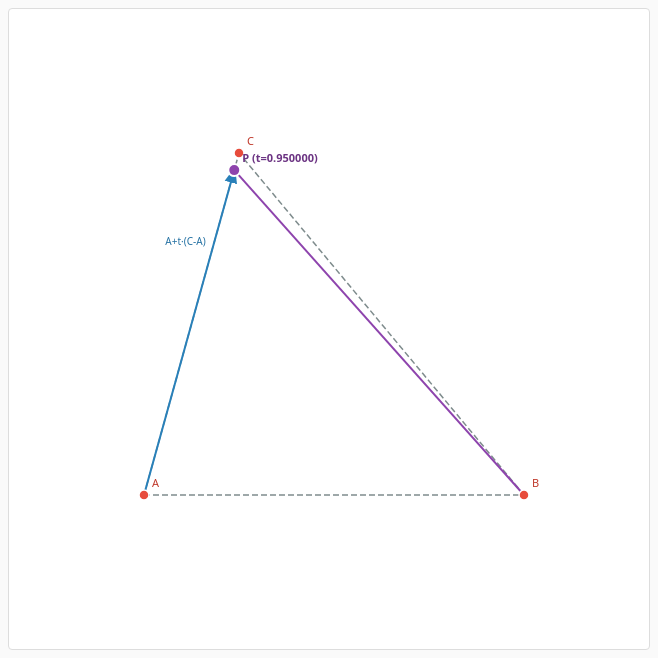
D3 v7 page, settled after 480 driven frames (8 s of simulated time); the page loaded 1 data file(s).


    const W = 640, H = 640;
    const margin = { top: 30, right: 30, bottom: 40, left: 40 };
    const width = W - margin.left - margin.right;
    const height = H - margin.top - margin.bottom;
    const FRAME_INTERVAL = 200;

    const svg = d3.select("#viz").append("svg")
      .attr("width", W).attr("height", H)
      .append("g")
      .attr("transform", `translate(${margin.left},${margin.top})`);

    // Arrow marker for vectors
    svg.append("defs").append("marker")
      .attr("id", "arrowhead")
      .attr("viewBox", "0 -5 10 10")
      .attr("refX", 8).attr("refY", 0)
      .attr("markerWidth", 8).attr("markerHeight", 8)
      .attr("orient", "auto")
      .append("path")
      .attr("d", "M0,-4L10,0L0,4Z")
      .attr("fill", "#2980b9");

    const tooltip = d3.select("#tooltip");

    d3.json("anim.json").then(animData => {
      const frames = animData.frames;
      const N = frames.length;
      const slider = document.getElementById("slider");
      slider.max = N - 1;

      // Compute scales globally across ALL frames so the viewport never jumps
      const xs = [], ys = [];
      frames.forEach(frame => frame.forEach(d => {
        if (d.type === "point") { xs.push(d.x); ys.push(d.y); }
        if (d.type === "vector" || d.type === "segment") {
          xs.push(d.x1, d.x2); ys.push(d.y1, d.y2);
        }
      }));
      const pad = 0.8;
      const xScale = d3.scaleLinear()
        .domain([Math.floor(Math.min(...xs) - pad), Math.ceil(Math.max(...xs) + pad)])
        .range([0, width]);
      const yScale = d3.scaleLinear()
        .domain([Math.floor(Math.min(...ys) - pad), Math.ceil(Math.max(...ys) + pad)])
        .range([height, 0]);

      let currentFrame = 0;
      let playing = true;

      function renderFrame(idx) {
        const data = frames[idx];

        // Clear previous frame (preserve defs)
        svg.selectAll(".frame-el").remove();

        // Segments
        const segments = data.filter(d => d.type === "segment");
        svg.selectAll(".seg").data(segments).enter().append("line")
          .attr("class", d => "frame-el " + (d.label === "BP" ? "sweep-line" : "segment-line"))
          .attr("x1", d => xScale(d.x1)).attr("y1", d => yScale(d.y1))
          .attr("x2", d => xScale(d.x2)).attr("y2", d => yScale(d.y2));

        // Vectors
        const vectors = data.filter(d => d.type === "vector");
        svg.selectAll(".vec").data(vectors).enter().append("line")
          .attr("class", "frame-el vector-line")
          .attr("x1", d => xScale(d.x1)).attr("y1", d => yScale(d.y1))
          .attr("x2", d => xScale(d.x2)).attr("y2", d => yScale(d.y2))
          .attr("marker-end", "url(#arrowhead)");

        svg.selectAll(".vlabel").data(vectors).enter().append("text")
          .attr("class", "frame-el vector-label")
          .attr("text-anchor", "end")
          .attr("x", d => xScale(d.x1) + (xScale(d.x2) - xScale(d.x1)) * 0.75 - 6)
          .attr("y", d => yScale(d.y1) + (yScale(d.y2) - yScale(d.y1)) * 0.75 - 6)
          .text(d => d.label);

        // Points
        const points = data.filter(d => d.type === "point");
        svg.selectAll(".pt").data(points).enter().append("circle")
          .attr("class", d => "frame-el " + (d.label.startsWith("P") ? "moving-point" : "point-circle"))
          .attr("cx", d => xScale(d.x)).attr("cy", d => yScale(d.y))
          .attr("r", d => d.label.startsWith("P") ? 6 : 5)
          .on("mouseover", (event, d) => {
            tooltip.style("display", "block")
              .html(`<b>${d.label}</b><br>x = ${d.xExact}<br>y = ${d.yExact}`)
              .style("left", (event.pageX + 12) + "px")
              .style("top", (event.pageY - 20) + "px");
          })
          .on("mouseout", () => tooltip.style("display", "none"));

        // Labels
        svg.selectAll(".plabel").data(points).enter().append("text")
          .attr("class", d => "frame-el " + (d.label.startsWith("P") ? "moving-label" : "point-label"))
          .attr("x", d => xScale(d.x) + 8)
          .attr("y", d => yScale(d.y) - 8)
          .text(d => d.label);

        // Update UI
        document.getElementById("frame-info").textContent =
          `Frame ${idx} / ${N - 1}`;
      }

      // Timer-based animation
      const timer = d3.interval(() => {
        if (!playing) return;
        currentFrame = (currentFrame + 1) % N;
        slider.value = currentFrame;
        renderFrame(currentFrame);
      }, FRAME_INTERVAL);

      // Play/Pause
      document.getElementById("play-btn").addEventListener("click", () => {
        playing = !playing;
        document.getElementById("play-btn").textContent = playing ? "Pause" : "Play";
      });

      // Step buttons
      document.getElementById("step-back").addEventListener("click", () => {
        playing = false;
        document.getElementById("play-btn").textContent = "Play";
        currentFrame = (currentFrame - 1 + N) % N;
        slider.value = currentFrame;
        renderFrame(currentFrame);
      });
      document.getElementById("step-fwd").addEventListener("click", () => {
        playing = false;
        document.getElementById("play-btn").textContent = "Play";
        currentFrame = (currentFrame + 1) % N;
        slider.value = currentFrame;
        renderFrame(currentFrame);
      });

      // Slider scrubbing
      slider.addEventListener("input", () => {
        currentFrame = +slider.value;
        renderFrame(currentFrame);
      });

      renderFrame(0);
    }).catch(err => {
      d3.select("#viz").append("p")
        .style("color", "red")
        .text("Could not load anim.json. Run: .lake/build/bin/geomanim > Content/B05_Geometry/viz/anim.json");
    });
  

### data: anim.json
{
 "meta": {
  "title": "Affine Interpolation Sweep",
  "frameCount": 21,
  "description": "Point P sweeps from A to C via affineInt…"
 },
 "frames": [
  [
   {
    "type": "point",
    "label": "A",
    "x": 0.0,
    "y": 0.0,
    "xExact": "0",
    "yExact": "0"
   },
   {
    "type": "point",
    "label": "B",
    "x": 4.0,
    "y": 0.0,
    "xExact": "4",
    "yExact": "0"
   },
   {
    "type": "point",
    "label": "C",
    "x": 1.0,
    "y": 3.0,
    "xExact": "1",
    "yExact": "3"
   },
   {
    "type": "segment",
    "label": "AC",
    "x1": 0.0,
    "y1": 0.0,
    "x2": 1.0,
    "y2": 3.0
   },
   {
    "type": "segment",
    "label": "AB",
    "x1": 0.0,
    "y1": 0.0,
    "x2": 4.0,
    "y2": 0.0
   },
   {
    "type": "segment",
    "label": "BC",
    "x1": 4.0,
    "y1": 0.0,
    "x2": 1.0,
    "y2": 3.0
   },
   {
    "type": "point",
    "label": "P (t=0.000000)",
    "x": 0.0,
    "y": 0.0,
    "xExact": "0",
    "yExact": "0"
   },
   {
    "type": "segment",
    "label": "BP",
    "x1": 4.0,
    "y1": 0.0,
    "x2": 0.0,
    "y2": 0.0
   },
   "... 1 more items"
  ],
  [
   {
    "type": "point",
    "label": "A",
    "x": 0.0,
    "y": 0.0,
    "xExact": "0",
    "yExact": "0"
   },
   {
    "type": "point",
    "label": "B",
    "x": 4.0,
    "y": 0.0,
    "xExact": "4",
    "yExact": "0"
   },
   {
    "type": "point",
    "label": "C",
    "x": 1.0,
    "y": 3.0,
    "xExact": "1",
    "yExact": "3"
   },
   {
    "type": "segment",
    "label": "AC",
    "x1": 0.0,
    "y1": 0.0,
    "x2": 1.0,
    "y2": 3.0
   },
   {
    "type": "segment",
    "label": "AB",
    "x1": 0.0,
    "y1": 0.0,
    "x2": 4.0,
    "y2": 0.0
   },
   {
    "type": "segment",
    "label": "BC",
    "x1": 4.0,
    "y1": 0.0,
    "x2": 1.0,
    "y2": 3.0
   },
   {
    "type": "point",
    "label": "P (t=0.050000)",
    "x": 0.05,
    "y": 0.15,
    "xExact": "(1 : Rat)/20",
    "yExact": "(3 : Rat)/20"
   },
   {
    "type": "segment",
    "label": "BP",
    "x1": 4.0,
    "y1": 0.0,
    "x2": 0.05,
    "y2": 0.15
   },
   "... 1 more items"
  ],
  [
   {
    "type": "point",
    "label": "A",
    "x": 0.0,
    "y": 0.0,
    "xExact": "0",
    "yExact": "0"
   },
   {
    "type": "point",
    "label": "B",
    "x": 4.0,
    "y": 0.0,
    "xExact": "4",
    "yExact": "0"
   },
   {
    "type": "point",
    "label": "C",
    "x": 1.0,
    "y": 3.0,
    "xExact": "1",
    "yExact": "3"
   },
   {
    "type": "segment",
    "label": "AC",
    "x1": 0.0,
    "y1": 0.0,
    "x2": 1.0,
    "y2": 3.0
   },
   {
    "type": "segment",
    "label": "AB",
    "x1": 0.0,
    "y1": 0.0,
    "x2": 4.0,
    "y2": 0.0
   },
   {
    "type": "segment",
    "label": "BC",
    "x1": 4.0,
    "y1": 0.0,
    "x2": 1.0,
    "y2": 3.0
   },
   {
    "type": "point",
    "label": "P (t=0.100000)",
    "x": 0.1,
    "y": 0.3,
    "xExact": "(1 : Rat)/10",
    "yExact": "(3 : Rat)/10"
   },
   {
    "type": "segment",
    "label": "BP",
    "x1": 4.0,
    "y1": 0.0,
    "x2": 0.1,
    "y2": 0.3
   },
   "... 1 more items"
  ],
  [
   {
    "type": "point",
    "label": "A",
    "x": 0.0,
    "y": 0.0,
    "xExact": "0",
    "yExact": "0"
   },
   {
    "type": "point",
    "label": "B",
    "x": 4.0,
    "y": 0.0,
    "xExact": "4",
    "yExact": "0"
   },
   {
    "type": "point",
    "label": "C",
    "x": 1.0,
    "y": 3.0,
    "xExact": "1",
    "yExact": "3"
   },
   {
    "type": "segment",
    "label": "AC",
    "x1": 0.0,
    "y1": 0.0,
    "x2": 1.0,
    "y2": 3.0
   },
   {
    "type": "segment",
    "label": "AB",
    "x1": 0.0,
    "y1": 0.0,
    "x2": 4.0,
    "y2": 0.0
   },
   {
    "type": "segment",
    "label": "BC",
    "x1": 4.0,
    "y1": 0.0,
    "x2": 1.0,
    "y2": 3.0
   },
   {
    "type": "point",
    "label": "P (t=0.150000)",
    "x": 0.15,
    "y": 0.45,
    "xExact": "(3 : Rat)/20",
    "yExact": "(9 : Rat)/20"
   },
   {
    "type": "segment",
    "label": "BP",
    "x1": 4.0,
    "y1": 0.0,
    "x2": 0.15,
    "y2": 0.45
   },
   "... 1 more items"
  ],
  [
   {
    "type": "point",
    "label": "A",
    "x": 0.0,
    "y": 0.0,
    "xExact": "0",
    "yExact": "0"
   },
   {
    "type": "point",
    "label": "B",
    "x": 4.0,
    "y": 0.0,
    "xExact": "4",
    "yExact": "0"
   },
   {
    "type": "point",
    "label": "C",
    "x": 1.0,
    "y": 3.0,
    "xExact": "1",
    "yExact": "3"
   },
   {
    "type": "segment",
    "label": "AC",
    "x1": 0.0,
    "y1": 0.0,
    "x2": 1.0,
    "y2": 3.0
   },
   {
    "type": "segment",
    "label": "AB",
    "x1": 0.0,
    "y1": 0.0,
    "x2": 4.0,
    "y2": 0.0
   },
   {
    "type": "segment",
    "label": "BC",
    "x1": 4.0,
    "y1": 0.0,
    "x2": 1.0,
    "y2": 3.0
   },
   {
    "type": "point",
    "label": "P (t=0.200000)",
    "x": 0.2,
    "y": 0.6,
    "xExact": "(1 : Rat)/5",
    "yExact": "(3 : Rat)/5"
   },
   {
    "type": "segment",
    "label": "BP",
    "x1": 4.0,
    "y1": 0.0,
    "x2": 0.2,
    "y2": 0.6
   },
   "... 1 more items"
  ],
  [
   {
    "type": "point",
    "label": "A",
    "x": 0.0,
    "y": 0.0,
    "xExact": "0",
    "yExact": "0"
   },
   {
    "type": "point",
    "label": "B",
    "x": 4.0,
    "y": 0.0,
    "xExact": "4",
    "yExact": "0"
   },
   {
    "type": "point",
    "label": "C",
    "x": 1.0,
    "y": 3.0,
    "xExact": "1",
    "yExact": "3"
   },
   {
    "type": "segment",
    "label": "AC",
    "x1": 0.0,
    "y1": 0.0,
    "x2": 1.0,
    "y2": 3.0
   },
   {
    "type": "segment",
    "label": "AB",
    "x1": 0.0,
    "y1": 0.0,
    "x2": 4.0,
    "y2": 0.0
   },
   {
    "type": "segment",
    "label": "BC",
    "x1": 4.0,
    "y1": 0.0,
    "x2": 1.0,
    "y2": 3.0
   },
   {
    "type": "point",
    "label": "P (t=0.250000)",
    "x": 0.25,
    "y": 0.75,
    "xExact": "(1 : Rat)/4",
    "yExact": "(3 : Rat)/4"
   },
   {
    "type": "segment",
    "label": "BP",
    "x1": 4.0,
    "y1": 0.0,
    "x2": 0.25,
    "y2": 0.75
   },
   "... 1 more items"
  ],
  [
   {
    "type": "point",
    "label": "A",
    "x": 0.0,
    "y": 0.0,
    "xExact": "0",
    "yExact": "0"
   },
   {
    "type": "point",
… [head cut at 6 KiB]